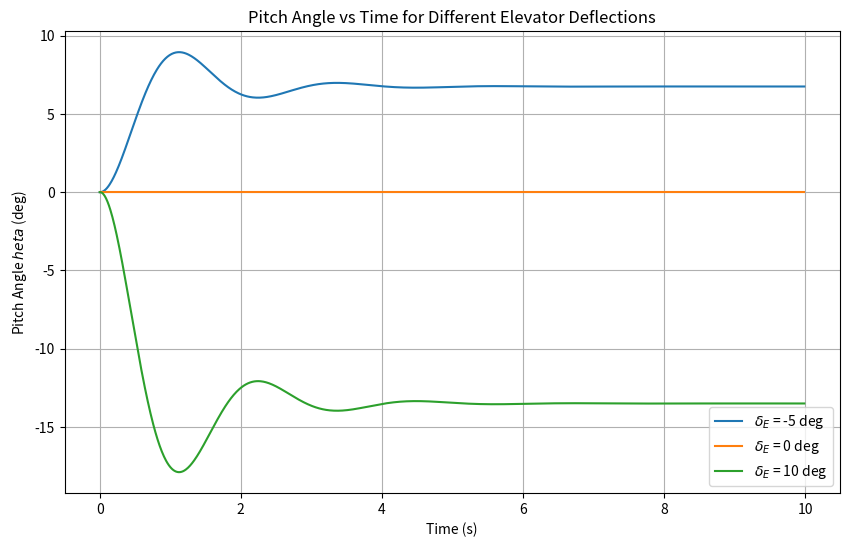

Reproduce this figure in Python.
import numpy as np
import matplotlib.pyplot as plt

M_alpha = -8.790  
M_q = -2.075      
M_delta_E = -11.87 

theta_0 = 0.0     
theta_dot_0 = 0.0 

dt = 0.01         
t_max = 10        
t = np.arange(0, t_max, dt)

delta_E_values = [-5, 0, +10]  

delta_E_values_rad = np.deg2rad(delta_E_values)

def euler_method(theta_0, theta_dot_0, delta_E, t, dt):
    theta = np.zeros(len(t))
    theta_dot = np.zeros(len(t))
    
    theta[0] = theta_0
    theta_dot[0] = theta_dot_0
    
    for i in range(1, len(t)):
        theta_dot[i] = theta_dot[i-1] + (M_alpha * theta[i-1] + M_q * theta_dot[i-1] + M_delta_E * delta_E) * dt
        theta[i] = theta[i-1] + theta_dot[i-1] * dt
    
    return theta, theta_dot


plt.figure(figsize=(10, 6))

for delta_E in delta_E_values_rad:
    theta, theta_dot = euler_method(theta_0, theta_dot_0, delta_E, t, dt)
    plt.plot(t, np.rad2deg(theta), label=f'$\delta_E$ = {np.rad2deg(delta_E):.0f} deg')

plt.xlabel('Time (s)')
plt.ylabel('Pitch Angle $\theta$ (deg)')
plt.title('Pitch Angle vs Time for Different Elevator Deflections')
plt.legend()
plt.grid(True)
plt.show()